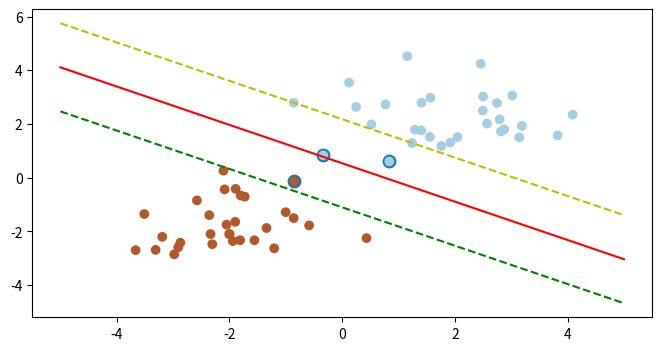

Write Python code to recreate this figure.

import numpy as np
import matplotlib.pyplot as plt


class SVM(object):
    def __init__(self, C=1.0):
        self.support_vectors = None  # 支持向量
        self.C = C  # 惩罚系数，惩罚松弛变量， C值越大，拟合越好，泛化能力越弱
        self.W = None  # 参数W  shape (d,)
        self.b = None  # 参数b
        self.X = None  # 特征  shape (n,d)
        self.y = None  # 标签  shape (n,)
        self.n = 0  # 样本数量
        self.d = 0  # 特征维度

    def __desicion_function(self, X):  # 决策函数 模型
        return X.dot(self.W) + self.b

    def __margin(self, X, y):  # 函数间隔
        return y * (X.dot(self.W) + self.b)

    def __cost(self, margin):
        return (1 / 2) * self.W.dot(self.W) + self.C * np.sum(np.maximum(0, 1 - margin))

    def fit(self, X, y, lr=0.001, epoch=500):  # 训练
        self.n = X.shape[0]
        self.d = X.shape[1]
        self.W = np.random.rand(self.d)
        self.b = np.random.rand()
        self.X = X
        self.y = y
        losses = []
        for i in range(epoch):
            margin = self.__margin(X, y)
            loss = self.__cost(margin)
            losses.append(loss)

            miss_idx = np.where(margin < 1)
            df_W = self.W - self.C * y[miss_idx].dot(X[miss_idx])  # 计算W偏导
            self.W = self.W - lr * df_W  # 更新W

            df_b = -self.C * np.sum(y[miss_idx])  # 计算b编导
            self.b = self.b - lr * df_b  # 更新b

            self.support_vectors = X[miss_idx]

    def predict(self, X):
        return np.sign(self.__desicion_function(X))

    def score(self, X, y):  # 得分，1为分类全对，0为分类全错
        P = self.predict(X)
        return np.mean(P == y)


if __name__ == '__main__':
    # 生成随机的两类数据点，每类中各30个样本点
    np.random.seed(5)
    X = np.r_[np.random.randn(30, 2) - [2, 2], np.random.randn(30, 2) + [2, 2]]
    y = np.array([1] * 30 + [-1] * 30)

    clf = SVM(C=0.2)
    clf.fit(X, y)

    plt.figure(figsize=(8, 4))
    xx = np.linspace(-5, 5)  # xx为待绘制的分类线横坐标区间，(-5,5)之间x的值
    yy = -(clf.W[0] * xx + clf.b) / clf.W[1]  # yy为分类线区间上对应x的y值
    yy_up = -(clf.W[0] * xx + clf.b - 1) / clf.W[1]  # yy_up为分类线正方向的间隔线
    yy_down = -(clf.W[0] * xx + clf.b + 1) / clf.W[1]  # 分类线负方向的间隔线

    plt.plot(xx, yy, color='r')
    plt.plot(xx, yy_down, '--', color='y')
    plt.plot(xx, yy_up, '--', color='g')
    plt.scatter(clf.support_vectors[:, 0], clf.support_vectors[:, 1], s=80)  # X[:,0]表示第0维取全部元素（:），第1维取第0个元素
    plt.scatter(X[:, 0], X[:, 1], c=y, cmap=plt.cm.Paired)
    # plt.cm中cm全称表示colormap，paired表示两个两个相近色彩输出

    plt.show()
